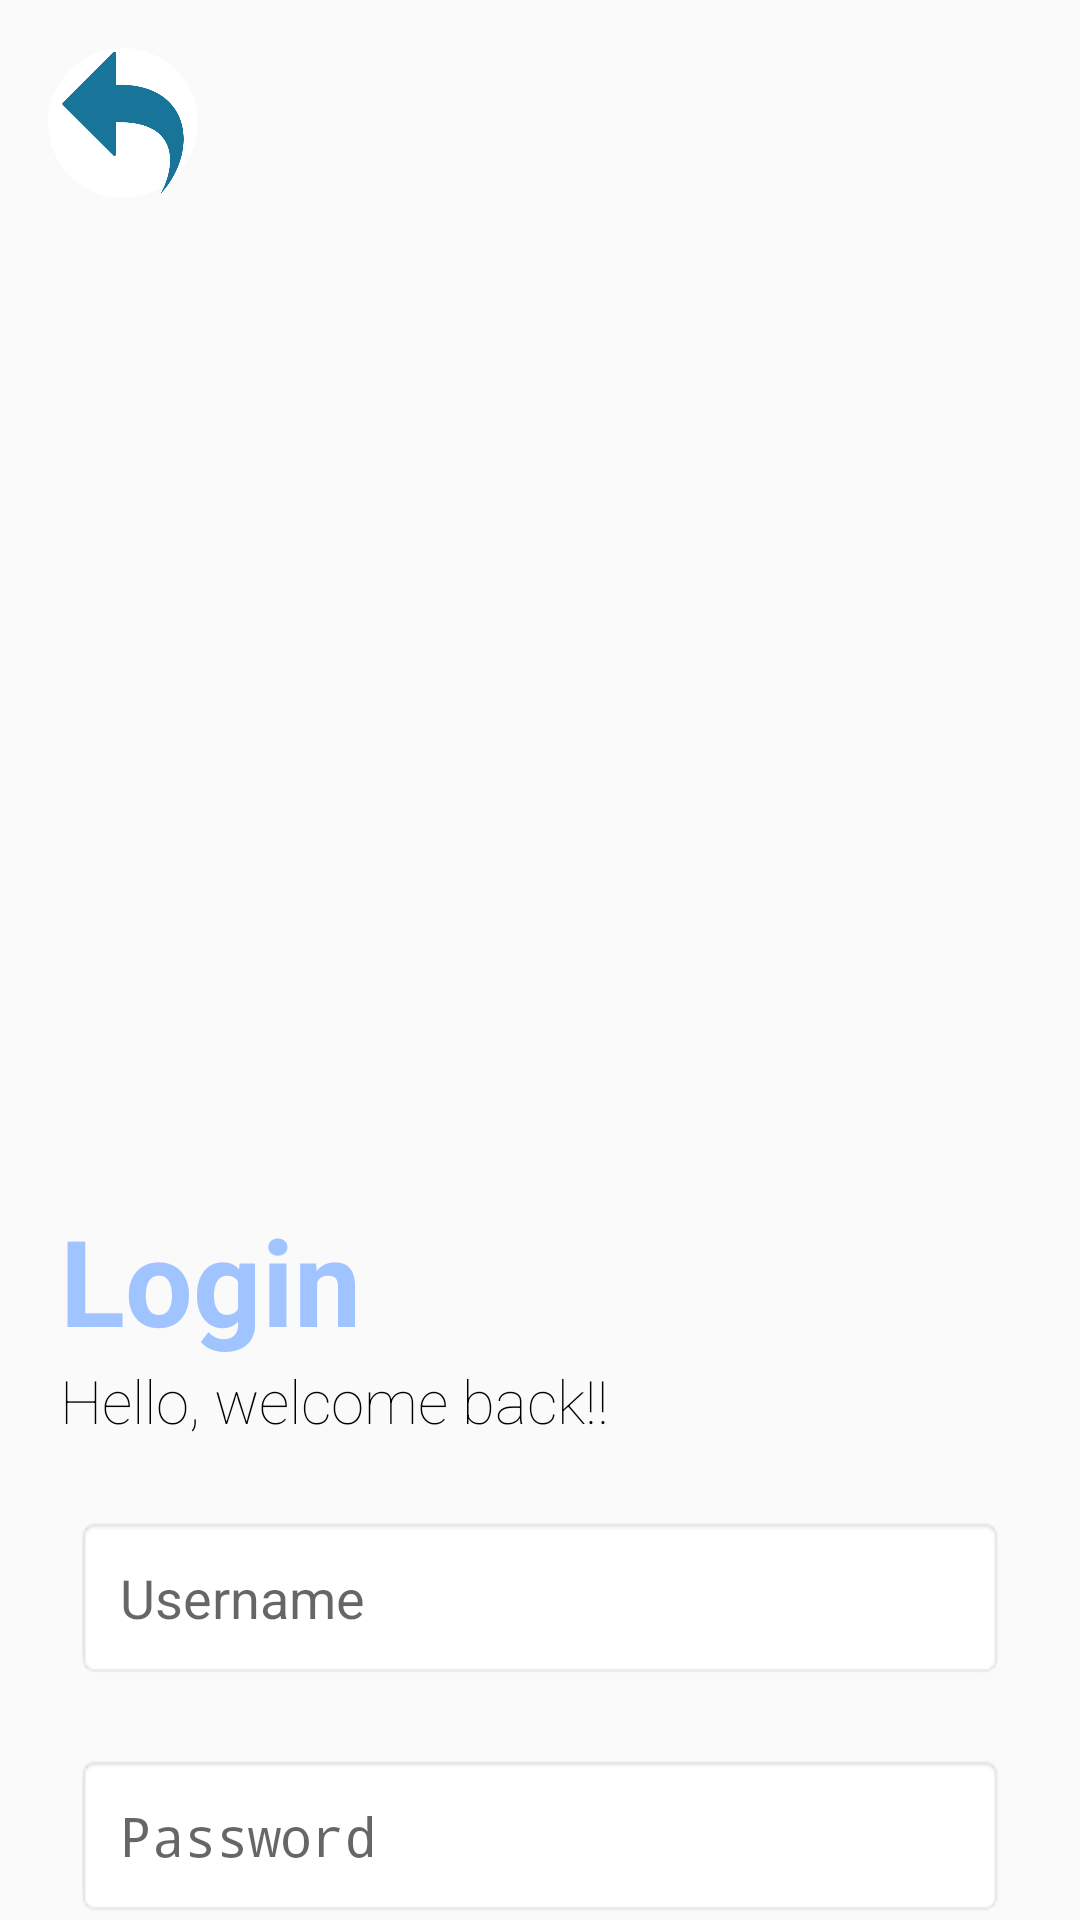

This screen was rendered from an Android layout file. Write that file and the resources it references.
<!-- AndroidManifest.xml: application theme Theme.EmptyActivity -->
<!-- res/layout/login_layout.xml -->
<?xml version="1.0" encoding="utf-8"?>
<androidx.constraintlayout.widget.ConstraintLayout xmlns:android="http://schemas.android.com/apk/res/android"
    xmlns:tools="http://schemas.android.com/tools"
    android:layout_width="match_parent"
    android:layout_height="match_parent"
    xmlns:app="http://schemas.android.com/apk/res-auto">

    <ImageButton
        android:id="@+id/back_button"
        android:layout_width="50dp"
        android:layout_height="50dp"
        android:background="@drawable/circle_background"
        android:src="@drawable/ic_back"
        android:scaleType="centerCrop"
        android:contentDescription="Back"
        android:layout_margin="16dp"
        app:layout_constraintStart_toStartOf="parent"
        app:layout_constraintTop_toTopOf="parent"/>


    <ImageView
        android:id="@+id/logoImage"
        android:layout_width="300dp"
        android:layout_height="350dp"
        android:src="@drawable/login_img"
        android:contentDescription="Login Logo"
        app:layout_constraintTop_toTopOf="parent"
        app:layout_constraintStart_toStartOf="parent"
        app:layout_constraintEnd_toEndOf="parent"
        android:layout_marginTop="50dp"/>

    <TextView
        android:id="@+id/loginHeading"
        android:layout_width="wrap_content"
        android:layout_height="wrap_content"
        android:text="Login"
        android:textSize="40dp"
        android:textStyle="bold"
        android:fontFamily="sans-serif"
        android:textColor="@color/light_blue"
        android:layout_marginLeft="20dp"
        app:layout_constraintStart_toStartOf="parent"
        app:layout_constraintTop_toBottomOf="@id/logoImage"/>

    <TextView
        android:id="@+id/loginPhrase"
        android:layout_width="wrap_content"
        android:layout_height="wrap_content"
        android:text="Hello, welcome back!!"
        android:textSize="20dp"
        android:textColor="@color/black"
        android:fontFamily="sans-serif-thin"
        android:layout_marginLeft="20dp"
        app:layout_constraintStart_toStartOf="parent"
        app:layout_constraintTop_toBottomOf="@id/loginHeading"/>

    <EditText
        android:id="@+id/lsUsername"
        android:layout_width="match_parent"
        android:layout_height="wrap_content"
        android:hint="Username"
        android:inputType="text"
        android:layout_margin="25dp"
        android:padding="15dp"
        android:background="@android:drawable/editbox_background"
        app:layout_constraintStart_toStartOf="parent"
        app:layout_constraintTop_toBottomOf="@id/loginPhrase"/>

    <EditText
        android:id="@+id/lsPassword"
        android:layout_width="match_parent"
        android:layout_height="wrap_content"
        android:hint="Password"
        android:inputType="textPassword"
        android:layout_margin="25dp"
        android:padding="15dp"
        android:background="@android:drawable/editbox_background"
        app:layout_constraintStart_toStartOf="parent"
        app:layout_constraintTop_toBottomOf="@id/lsUsername"/>

    <Button
        android:id="@+id/login2_btn"
        android:layout_width="200dp"
        android:layout_height="wrap_content"
        android:text="Login"
        android:background="@color/light_blue"
        android:textColor="@color/white"
        android:textSize="20dp"
        android:fontFamily="sans-serif"
        android:layout_marginTop="20dp"
        app:layout_constraintStart_toStartOf="parent"
        app:layout_constraintEnd_toEndOf="parent"
        app:layout_constraintTop_toBottomOf="@id/lsPassword"
        tools:ignore="MissingConstraints" />



</androidx.constraintlayout.widget.ConstraintLayout>
<!-- resources referenced by this layout -->
<resources>
  <color name="black">#FF000000</color>
  <color name="light_blue">#FFA0C4FF</color>
  <color name="white">#FFFFFFFF</color>
  <!-- drawable circle_background (drawable) -->
  <shape xmlns:android="http://schemas.android.com/apk/res/android"
      android:shape="oval">
      <solid android:color="@color/white"/>
      <size android:width="48dp" android:height="48dp"/>
  </shape>
  <!-- drawable ic_back: png bitmap (drawable, 11429 bytes) -->
  <style name="Theme.EmptyActivity" parent="android:Theme.Material.Light.NoActionBar" />
</resources>
